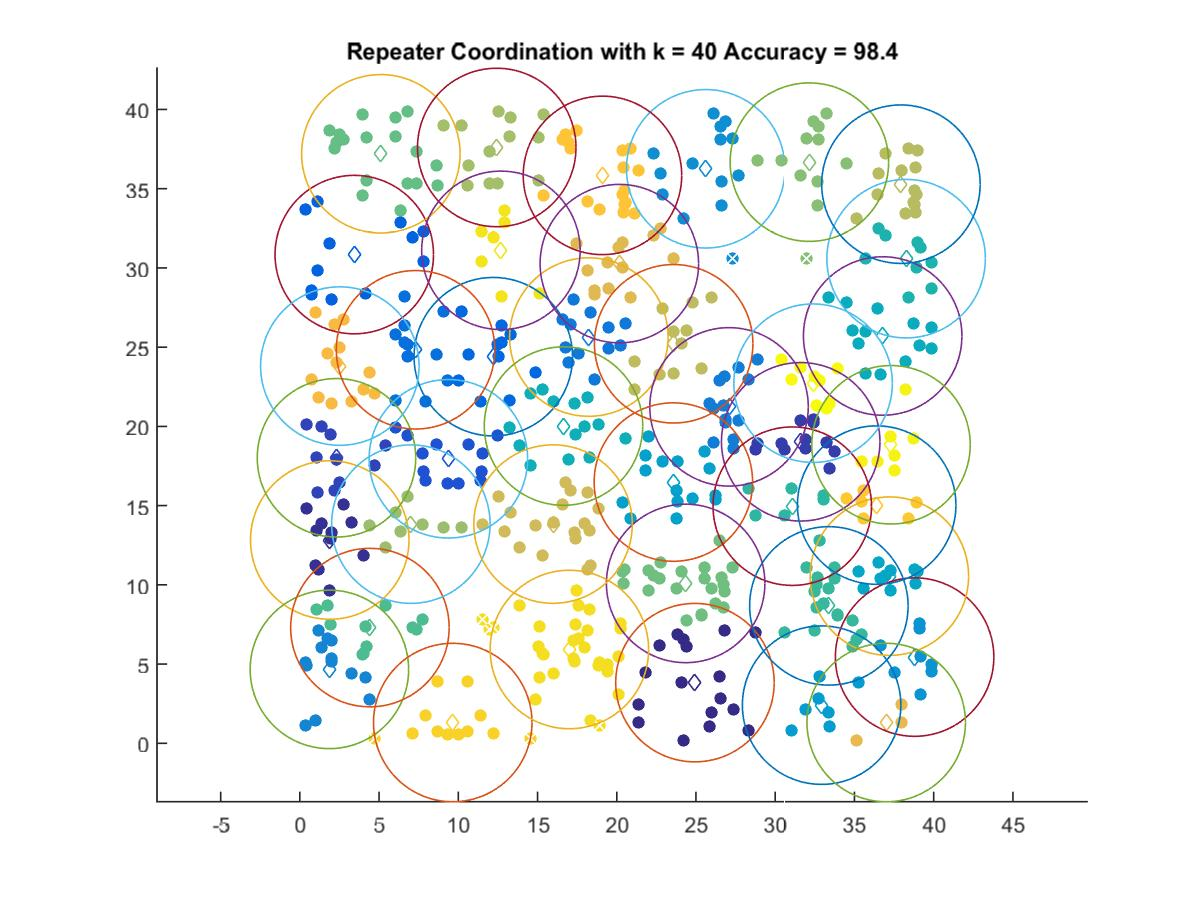

The file beside this chart, header and first rows:
24.934, 3.828
1.886, 12.83
31.61, 19.03
2.311, 18.02
9.373, 17.95
3.434, 30.84
12.21, 24.4
7.302, 24.84
18.24, 25.64
27.09, 21.23
1.864, 4.663
25.61, 36.26
38.8, 5.441
32.93, 2.407
23.57, 16.49
37.2, 10.55
36.78, 25.7
16.64, 20.02
38.26, 30.59
31.08, 14.96
33.38, 8.671
4.42, 7.302
5.111, 37.2
24.35, 10.09
32.16, 36.68
7.006, 13.83
12.43, 37.6
37.93, 35.29
23.59, 25.21
15.98, 13.84
20.16, 30.27
37, 1.311
2.521, 23.81
19.1, 35.84
36.4, 15.03
9.649, 1.311
17.01, 5.918
12.69, 31.11
37.31, 18.84
32.39, 22.73
